Run: headless pygame with SDL's dummy video driver; simulated clock (each Clock.tick advances the game by its frame time, no real sleeping); random seed 0; keys injected as events and as key.get_pressed() state; no mouse input.
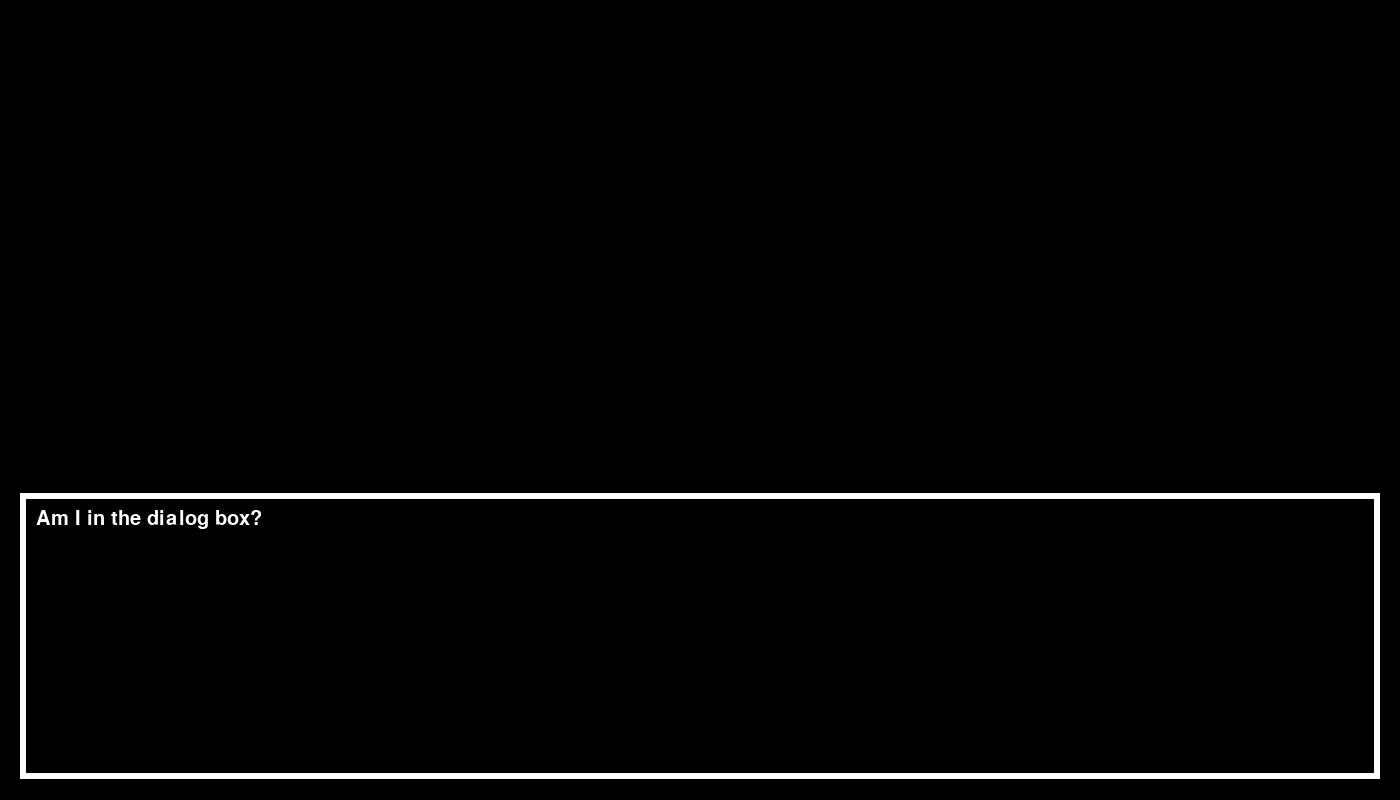
Frame 1 of 4 · flips 1–60 · no input
Frame 2 of 4 · flips 61–180 · tapped SPACE, RETURN · held RIGHT (→), D · screen unchanged from frame 1, image omitted
Frame 3 of 4 · flips 181–300 · held DOWN (↓), S · screen unchanged from frame 2, image omitted
Frame 4 of 4 · flips 301–420 · held LEFT (←), A, UP (↑), W · screen unchanged from frame 3, image omitted

The pygame program that drew these frames:

import pygame

pygame.init()

### size variables ########################################################

SCREEN_WIDTH = 1400
SCREEN_HEIGHT = 800

DIALOG_PADDING_x = 20
DIALOG_PADDING_b = DIALOG_PADDING_x
DIALOG_PADDING_t = SCREEN_HEIGHT/3*2-DIALOG_PADDING_b*2

DIALOG_BORDER_WIDTH = 6
DIALOG_INNER_BOX_PADDING_x = DIALOG_PADDING_x+DIALOG_BORDER_WIDTH
DIALOG_INNER_BOX_PADDING_t = DIALOG_PADDING_t+DIALOG_BORDER_WIDTH

DIALOG_OUTER_BOX_WIDTH = SCREEN_WIDTH-(DIALOG_PADDING_x*2)
DIALOG_OUTER_BOX_HEIGHT = SCREEN_HEIGHT-(SCREEN_HEIGHT/3*2-DIALOG_PADDING_b)
DIALOG_INNER_BOX_WIDTH = SCREEN_WIDTH-(DIALOG_PADDING_x*2)-(DIALOG_BORDER_WIDTH*2)
DIALOG_INNER_BOX_HEIGHT = SCREEN_HEIGHT-(SCREEN_HEIGHT/3*2-DIALOG_PADDING_b)-(DIALOG_BORDER_WIDTH*2)

DIALOG_TEXT_PADDING_x = DIALOG_INNER_BOX_PADDING_x + 10
DIALOG_TEXT_PADDING_t = DIALOG_INNER_BOX_PADDING_t + 10

### game fonts variables ############################################################

Arial30 = pygame.font.SysFont("Arial", 30)

### game color variables ############################################################

WHITE = (255, 255, 255)
BLACK = (0, 0, 0)

### game objects ############################################################

screen = pygame.display.set_mode((SCREEN_WIDTH, SCREEN_HEIGHT))

dialogborder = pygame.Rect((DIALOG_PADDING_x, DIALOG_PADDING_t, DIALOG_OUTER_BOX_WIDTH, DIALOG_OUTER_BOX_HEIGHT))
dialogbox = pygame.Rect((DIALOG_INNER_BOX_PADDING_x, DIALOG_INNER_BOX_PADDING_t, DIALOG_INNER_BOX_WIDTH, DIALOG_INNER_BOX_HEIGHT))

### functions ############################################################
## function to display text
def draw_text(text, font, text_col, x, y):
    img = font.render(text, True, text_col)
    screen.blit(img, (x, y))

## function to display dialog text
def draw_dialog_text(text):
        draw_text(text, Arial30, WHITE, DIALOG_TEXT_PADDING_x, DIALOG_TEXT_PADDING_t)

run = True

while run:
    screen.fill((0,0,0))

    pygame.draw.rect(screen, (255, 255, 255), dialogborder)
    pygame.draw.rect(screen, (0, 0, 0), dialogbox)

    draw_dialog_text("Am I in the dialog box?")

    for event in pygame.event.get():
        if event.type == pygame.QUIT:
            run = False    
    
    pygame.display.update()

pygame.quit()
